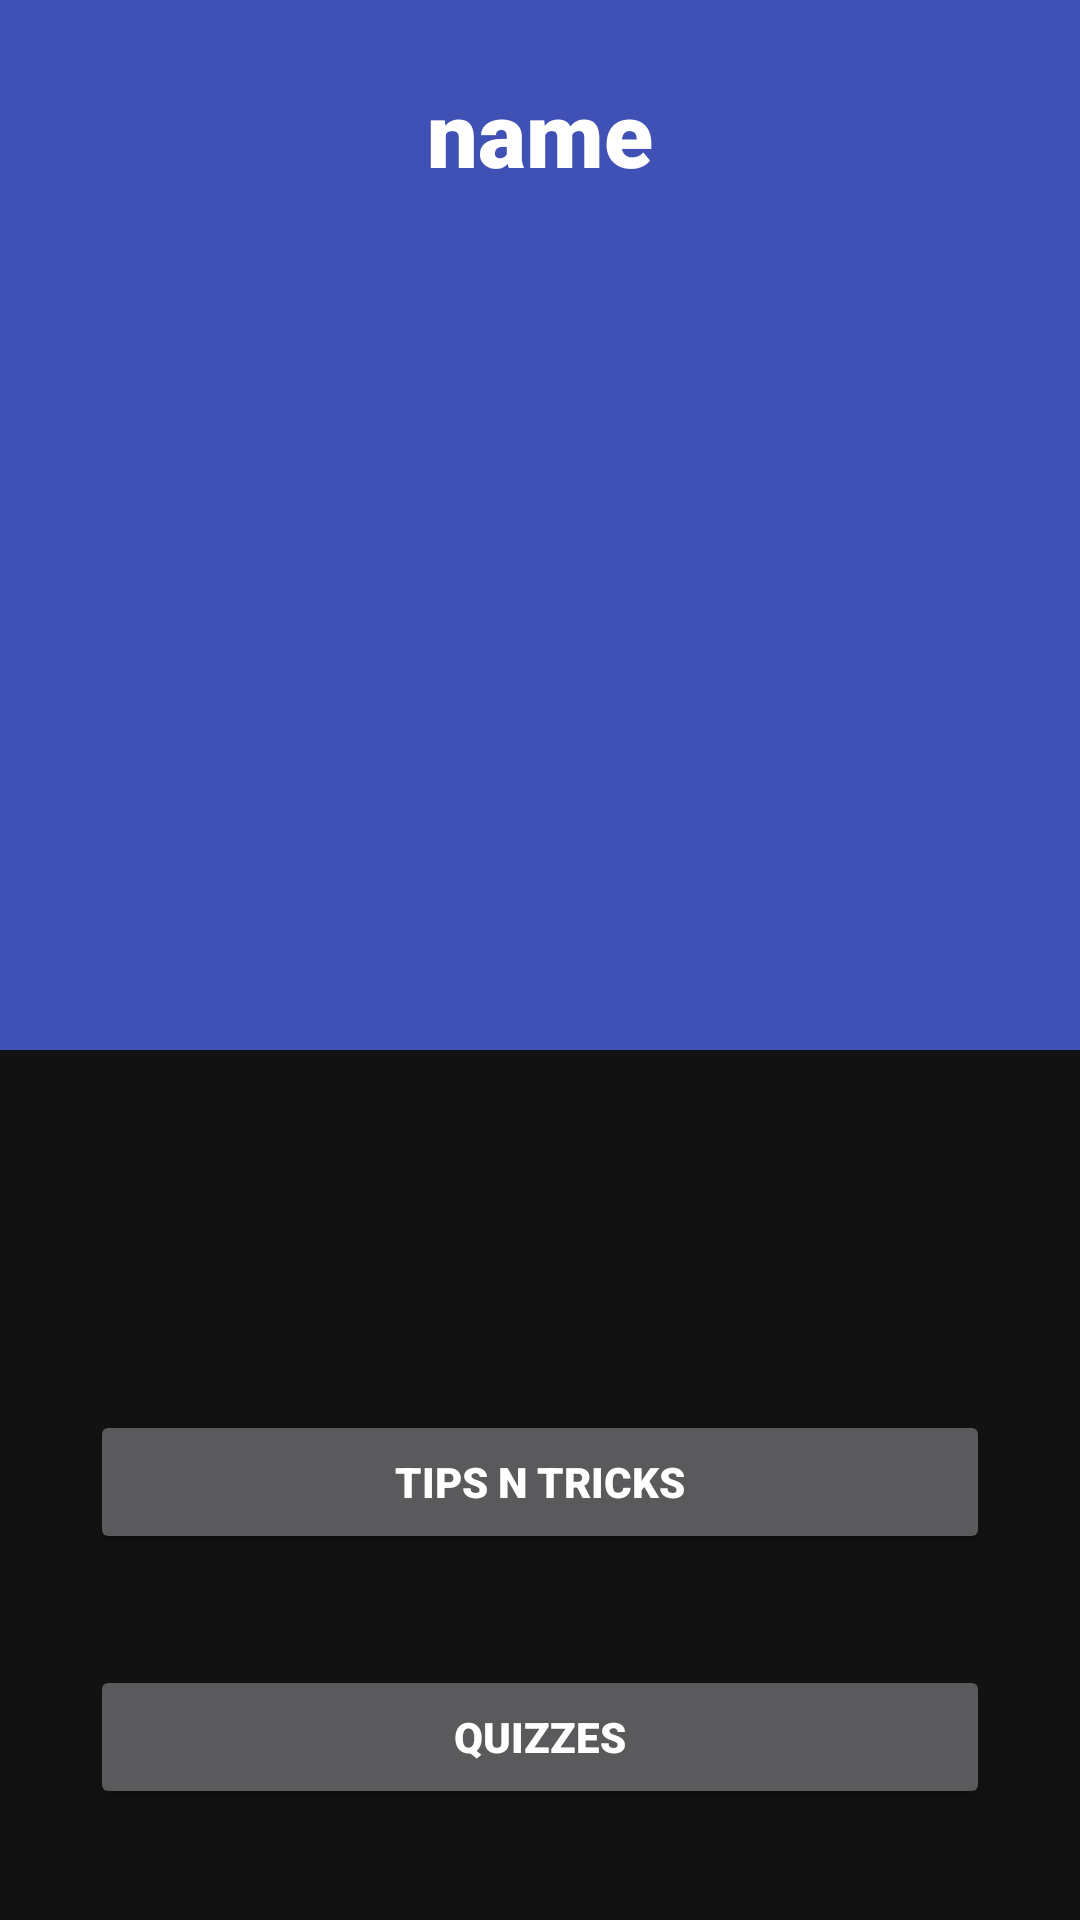

Reconstruct the res/layout file that produces this screen, plus the resources it refers to.
<!-- AndroidManifest.xml: application theme Theme.MaterialComponents.NoActionBar -->
<!-- res/layout/activity_helper.xml -->
<?xml version="1.0" encoding="utf-8"?>
<RelativeLayout xmlns:android="http://schemas.android.com/apk/res/android"
    xmlns:app="http://schemas.android.com/apk/res-auto"
    xmlns:tools="http://schemas.android.com/tools"
    android:layout_width="match_parent"
    android:layout_height="match_parent"
    tools:context=".LoginActivity">

    <RelativeLayout
        android:id="@+id/toolbarRl"
        android:layout_width="match_parent"
        android:layout_height="350dp"
        android:background="@color/blue">

        <ImageButton
            android:id="@+id/backBtn"
            android:layout_width="wrap_content"
            android:layout_height="wrap_content"
            android:layout_marginStart="10dp"
            android:layout_marginTop="10dp"
            android:layout_marginEnd="10dp"
            android:layout_marginBottom="10dp"
            android:background="@android:color/transparent"
            android:padding="10dp"
            android:src="@drawable/baseline_arrow_back" />

        <TextView
            android:id="@+id/subTitleTv"
            android:layout_width="wrap_content"
            android:layout_height="wrap_content"
            android:layout_alignParentTop="true"
            android:layout_centerHorizontal="true"
            android:layout_marginTop="24dp"
            android:layout_marginBottom="20dp"
            android:fontFamily="sans-serif-black"
            android:text="name"
            android:textColor="@color/white"
            android:textSize="30sp" />

        <ImageView
            android:id="@+id/iconIv"
            android:layout_width="200dp"
            android:layout_height="2000dp"
            android:layout_below="@id/backBtn"
            android:layout_centerHorizontal="true"
            android:layout_marginTop="50dp"
            android:src="@drawable/blue_splash" />
    </RelativeLayout>

    <RelativeLayout
            android:layout_width="match_parent"
            android:layout_height="match_parent"
            android:layout_marginStart="30dp"
            android:layout_marginTop="270dp"
            android:layout_marginEnd="30dp">

        <Button
            android:id="@+id/tipsTricksBtn"
            android:layout_width="match_parent"
            android:layout_height="wrap_content"
            android:layout_marginTop="200dp"
            android:fontFamily="sans-serif-black"
            android:text="TIPS N TRICKS"
            android:textColor="@color/white" />

        <Button
            android:id="@+id/quizzesBtn"
            android:layout_width="match_parent"
            android:layout_height="wrap_content"
            android:layout_marginTop="285dp"
            android:fontFamily="sans-serif-black"
            android:text="QUIZZES"
            android:textColor="@color/white" />
        </RelativeLayout>

</RelativeLayout>
<!-- resources referenced by this layout -->
<resources>
  <color name="blue">#3F51B5</color>
  <color name="white">#FFFFFFFF</color>
</resources>
